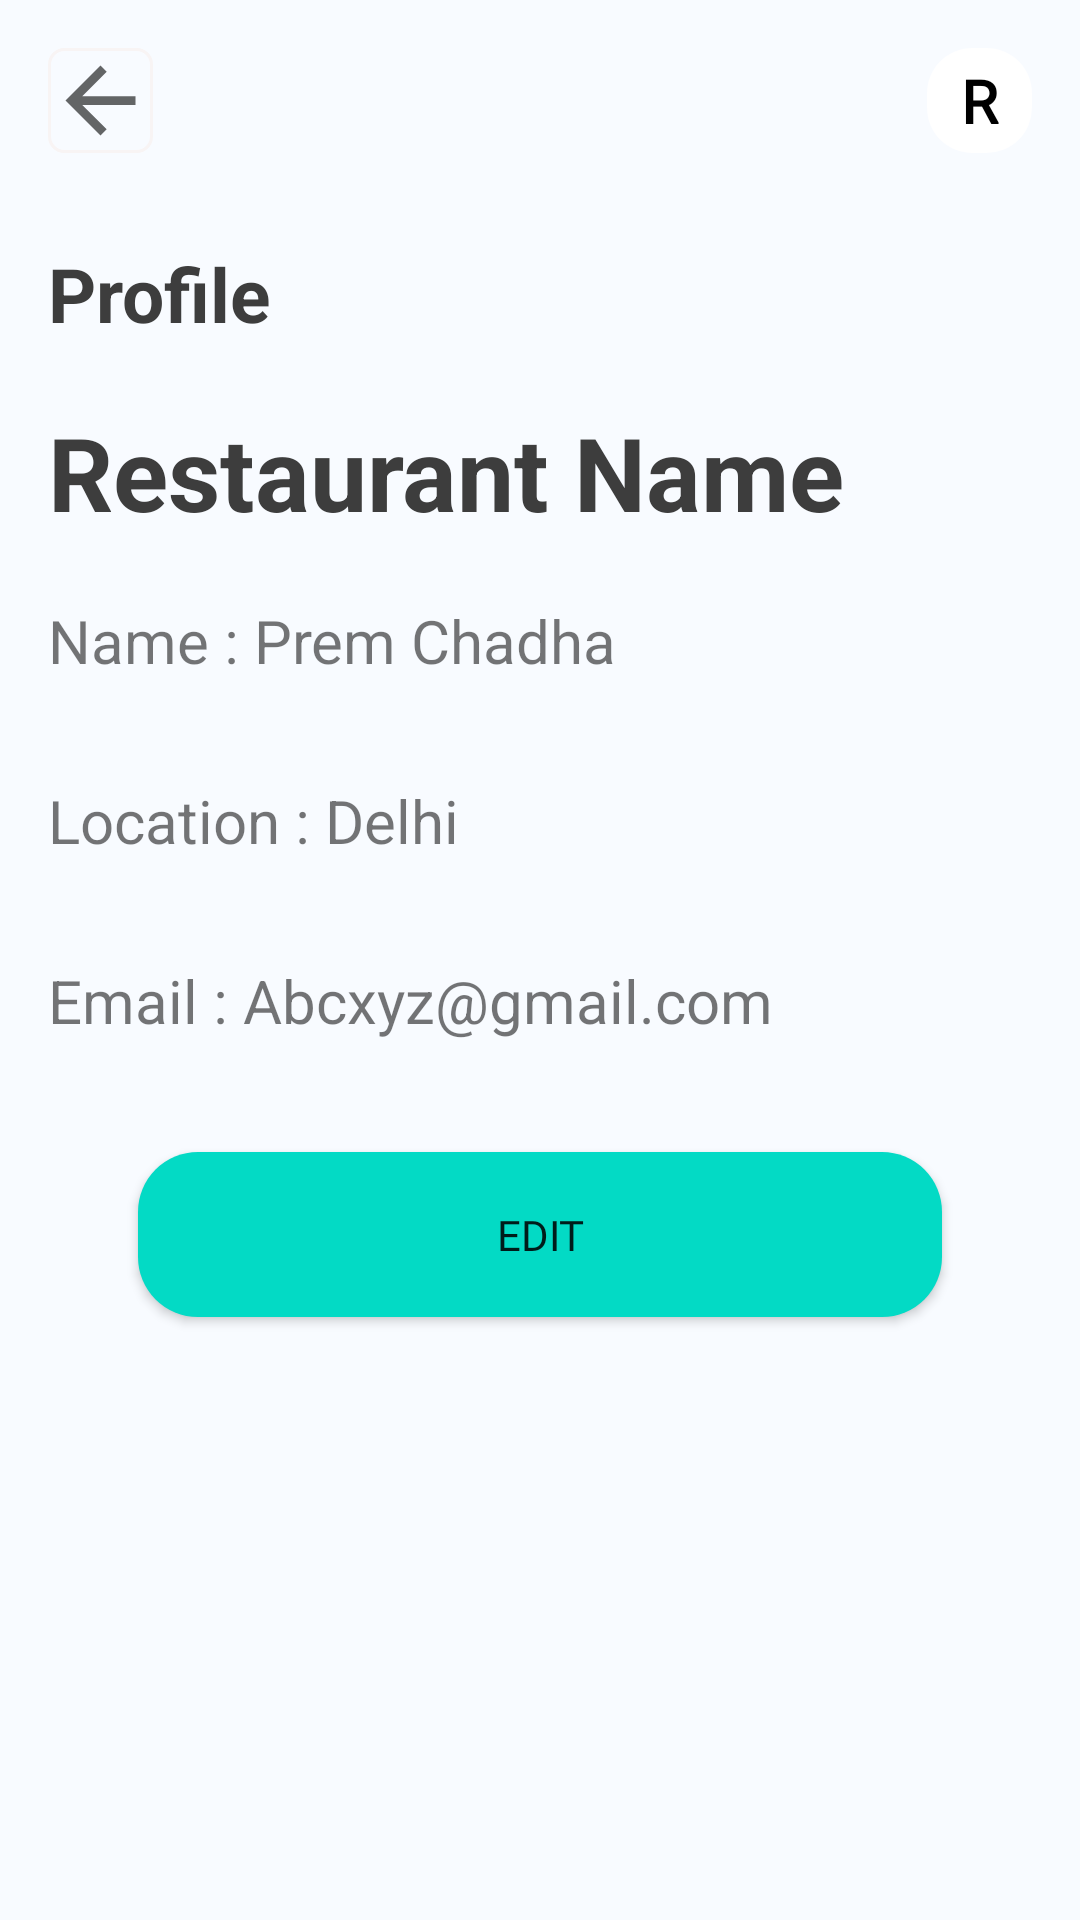

Layout XML and referenced resources for this Android screen:
<!-- AndroidManifest.xml: application theme Theme.Foodsaver -->
<!-- res/layout/activity_profile.xml -->
<?xml version="1.0" encoding="utf-8"?>
<androidx.constraintlayout.widget.ConstraintLayout xmlns:android="http://schemas.android.com/apk/res/android"
    xmlns:app="http://schemas.android.com/apk/res-auto"
    xmlns:tools="http://schemas.android.com/tools"
    android:layout_width="match_parent"
    android:layout_height="match_parent"
    android:background="#F8FBFF"

    tools:context=".Profile">

    <include
        android:id="@+id/include"
        layout="@layout/toolbar"
        android:layout_width="match_parent"
        android:layout_height="wrap_content"
        app:layout_constraintEnd_toEndOf="parent"
        app:layout_constraintStart_toStartOf="parent"
        app:layout_constraintTop_toTopOf="parent" />


    <TextView
        android:id="@+id/textView3"
        android:layout_width="match_parent"
        android:layout_height="wrap_content"
        android:layout_marginStart="16dp"
        android:layout_marginTop="30dp"
        android:layout_marginEnd="16dp"
        android:text="Profile"
        android:textColor="#3D3D3D"
        android:textSize="25dp"
        android:textStyle="bold"
        app:layout_constraintTop_toBottomOf="@+id/include"
         />

    <TextView
        android:id="@+id/textView4"
        android:layout_width="wrap_content"
        android:layout_height="wrap_content"
        android:layout_marginStart="16dp"
        android:layout_marginTop="20dp"
        android:text="Restaurant Name"
        android:textColor="#3D3D3D"
        android:textSize="34sp"
        android:textStyle="bold"
        app:layout_constraintStart_toStartOf="parent"
        app:layout_constraintTop_toBottomOf="@+id/textView3" />

    <Button
        android:id="@+id/button2"
        android:layout_width="match_parent"
        android:layout_height="55dp"
        android:layout_marginStart="46dp"
        android:layout_marginEnd="46dp"
        android:layout_marginTop="20dp"
        android:background="@drawable/button_back"
        android:fontFamily="@font/montserrat"
        android:text="Edit"
        app:backgroundTint="#03DAC5"
        app:layout_constraintEnd_toEndOf="parent"
        app:layout_constraintStart_toStartOf="parent"
        app:layout_constraintTop_toBottomOf="@+id/profileemail" />

    <TextView
        android:id="@+id/textView5"
        android:layout_width="match_parent"
        android:layout_height="44dp"
        android:layout_marginStart="16dp"
        android:layout_marginTop="16dp"
        android:text="Location : Delhi"
        android:textSize="20sp"
        app:layout_constraintStart_toStartOf="@+id/textView6"
        app:layout_constraintTop_toBottomOf="@+id/textView6" />

    <TextView
        android:id="@+id/profileemail"
        android:layout_width="match_parent"
        android:layout_height="44dp"
        android:layout_marginStart="16dp"
        android:layout_marginTop="16dp"
        android:text="Email : Abcxyz@gmail.com"
        android:textSize="20sp"
        app:layout_constraintStart_toStartOf="@+id/textView5"
        app:layout_constraintTop_toBottomOf="@+id/textView5" />

    <TextView
        android:id="@+id/textView6"
        android:layout_width="match_parent"
        android:layout_height="44dp"
        android:layout_marginStart="16dp"
        android:layout_marginTop="20dp"
        android:text="Name : Prem Chadha"
        android:textSize="20sp"
        app:layout_constraintStart_toStartOf="@+id/textView4"
        app:layout_constraintTop_toBottomOf="@+id/textView4"
        tools:ignore="MissingConstraints" />


</androidx.constraintlayout.widget.ConstraintLayout>
<!-- res/layout/toolbar.xml (included above) -->
<?xml version="1.0" encoding="utf-8"?>
<androidx.constraintlayout.widget.ConstraintLayout xmlns:android="http://schemas.android.com/apk/res/android"
    xmlns:app="http://schemas.android.com/apk/res-auto"
    xmlns:tools="http://schemas.android.com/tools"
    android:layout_width="match_parent"
    android:layout_height="wrap_content"
    android:background="@drawable/layout1_bg">


    <ImageView
        android:id="@+id/backButton"
        android:layout_width="35dp"
        android:layout_height="35dp"
        android:layout_marginStart="16dp"
        android:layout_marginTop="16dp"
        android:background="@drawable/round_bg"
        android:elevation="15dp"
        android:foregroundGravity="center"
        app:layout_constraintStart_toStartOf="parent"
        app:layout_constraintTop_toTopOf="parent"
        app:srcCompat="@drawable/ic_baseline_arrow_back_24"
        tools:ignore="VectorDrawableCompat" />


    <TextView
        android:id="@+id/textView"
        android:layout_width="35dp"
        android:layout_height="35dp"
        android:layout_marginTop="16dp"
        android:layout_marginEnd="16dp"
        android:background="@drawable/extra_round"
        android:fontFamily="@font/montserrat"
        android:gravity="center"
        android:text="R"
        android:textColor="#000"
        android:textSize="20dp"
        android:textStyle="bold"
        app:layout_constraintEnd_toEndOf="parent"
        app:layout_constraintTop_toTopOf="parent" />

    <androidx.constraintlayout.widget.Guideline
        android:id="@+id/guideline3"
        android:layout_width="wrap_content"
        android:layout_height="wrap_content"
        android:orientation="vertical"
        app:layout_constraintGuide_begin="286dp" />>

</androidx.constraintlayout.widget.ConstraintLayout>
<!-- resources referenced by this layout -->
<resources>
  <!-- drawable button_back (drawable) -->
  <?xml version="1.0" encoding="utf-8"?>
  <shape xmlns:android="http://schemas.android.com/apk/res/android">
      <corners android:radius="20dp"/>
      <solid android:color= "#FF03DAC5"/>
  
  </shape>
  <!-- drawable extra_round (drawable) -->
  <?xml version="1.0" encoding="utf-8"?>
  <shape xmlns:android="http://schemas.android.com/apk/res/android">
      <corners android:bottomLeftRadius="15dp"
          android:bottomRightRadius="15dp"
          android:topRightRadius="15dp"
          android:topLeftRadius="15dp"/>
      <gradient android:startColor="#fff"
          android:endColor="#fff"/>
  </shape>
  <!-- drawable ic_baseline_arrow_back_24 (drawable) -->
  <?xml version="1.0" encoding="utf-8"?>
  <vector xmlns:android="http://schemas.android.com/apk/res/android"
      android:width="24dp"
      android:height="24dp"
      android:viewportWidth="24"
      android:viewportHeight="24"
      android:tint="?attr/colorControlNormal">
      <path
          android:fillColor="@android:color/white"
          android:pathData="M20,11H7.83l5.59,-5.59L12,4l-8,8 8,8 1.41,-1.41L7.83,13H20v-2z"/>
  </vector>
  <!-- drawable layout1_bg (drawable) -->
  <?xml version="1.0" encoding="utf-8"?>
  <shape xmlns:android="http://schemas.android.com/apk/res/android">
  <solid android:color="#F8FBFF"/>
  
  </shape>
  <!-- drawable round_bg (drawable) -->
  <?xml version="1.0" encoding="utf-8"?>
  <shape xmlns:android="http://schemas.android.com/apk/res/android">
      <stroke android:width="1dp"
          android:color="#F8F4F4"/>
      <corners android:topLeftRadius="5dp"
          android:topRightRadius="5dp"
          android:bottomRightRadius="5dp"
          android:bottomLeftRadius="5dp"/>
  
  </shape>
  <style name="Theme.Foodsaver" parent="Theme.MaterialComponents.Light.NoActionBar">
          
          <item name="colorPrimary">@color/purple_500</item>
          <item name="colorPrimaryVariant">@color/purple_700</item>
          <item name="colorOnPrimary">@color/white</item>
          
          <item name="colorSecondary">@color/teal_200</item>
          <item name="colorSecondaryVariant">@color/teal_700</item>
          <item name="colorOnSecondary">@color/black</item>
          
          <item name="android:statusBarColor" tools:targetApi="l">?attr/colorPrimaryVariant</item>
          
      </style>
  <!-- not gathered from this repository: default colours our renderer supplied (Android Studio template values) -->
  <color name="purple_500">#FF6200EE</color>
  <color name="purple_700">#FF3700B3</color>
  <color name="teal_200">#FF03DAC5</color>
  <color name="teal_700">#FF018786</color>
  <color name="black">#FF000000</color>
  <color name="white">#FFFFFFFF</color>
</resources>
